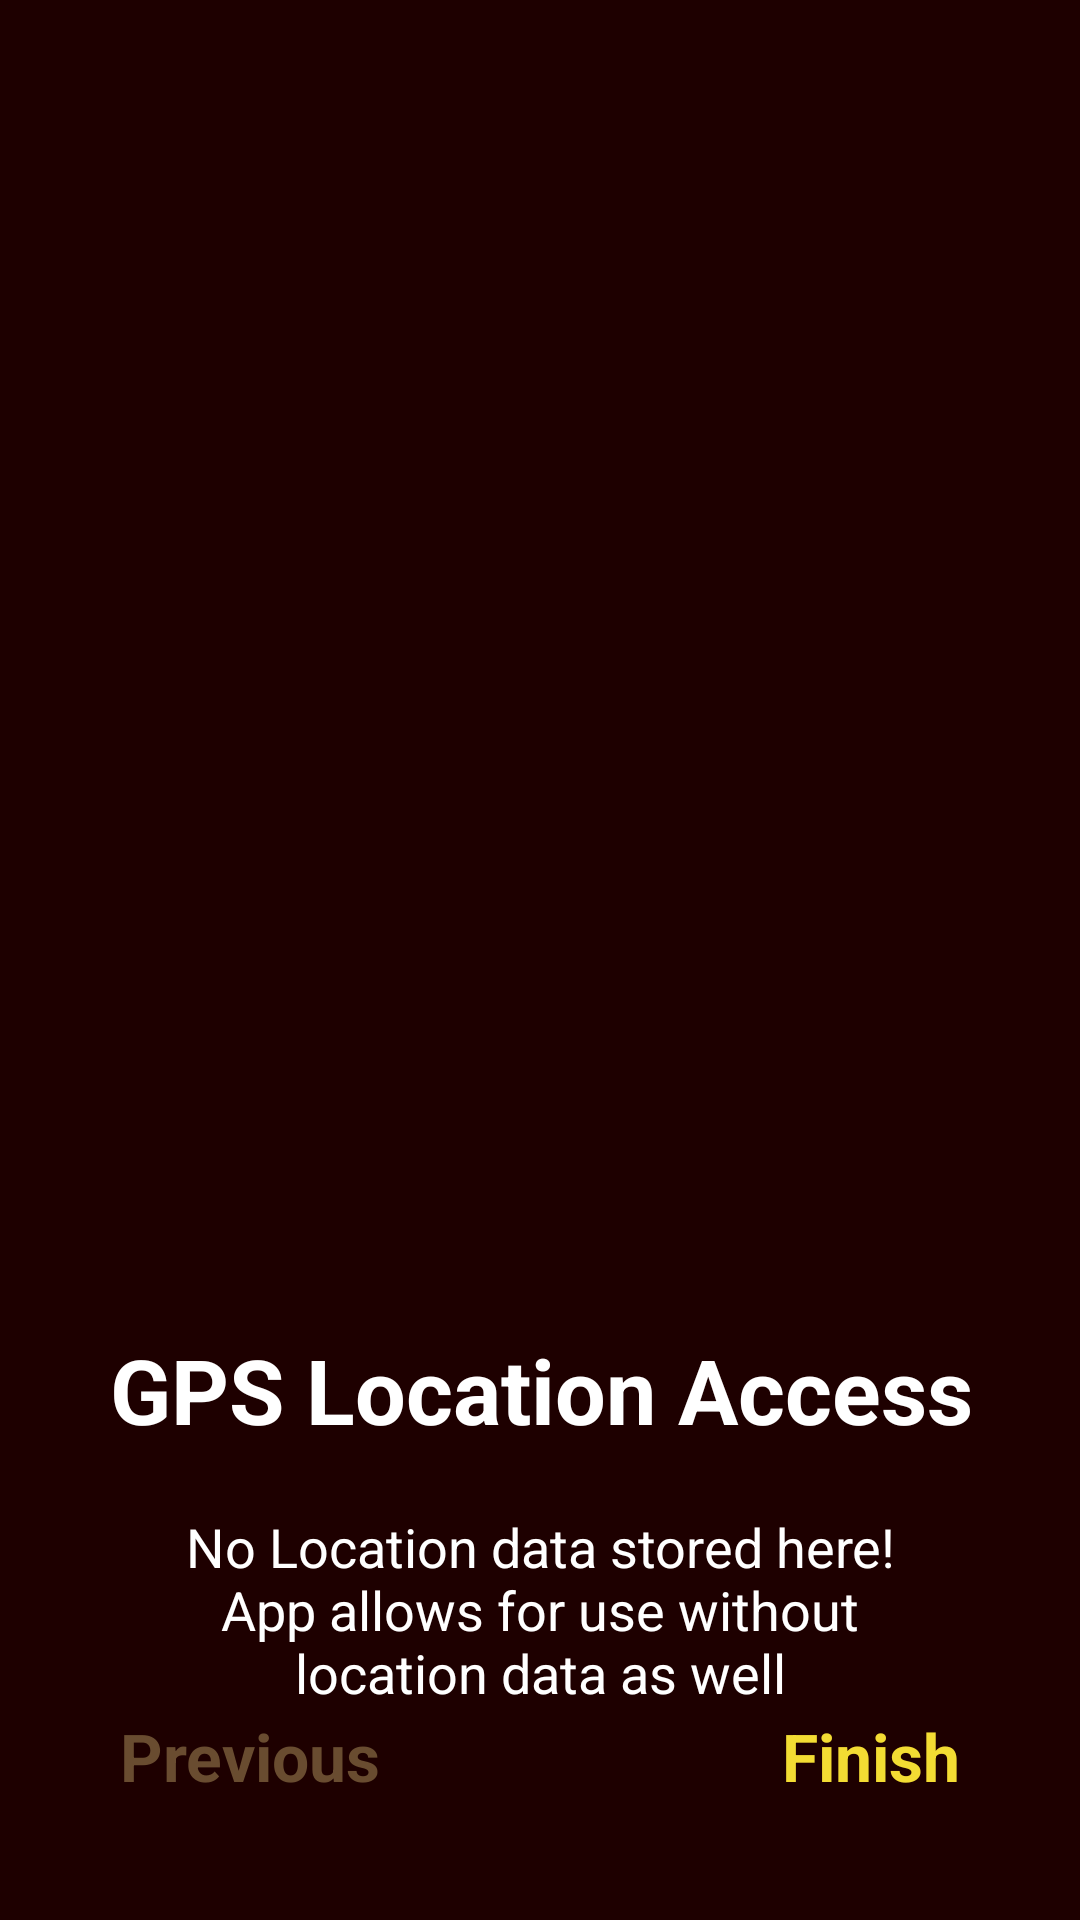

Write the Android layout XML for this screen, with the resource values it uses.
<!-- AndroidManifest.xml: application theme Theme.GeoStereo -->
<!-- res/layout/fragment_third_screen.xml -->
<?xml version="1.0" encoding="utf-8"?>
<layout xmlns:android="http://schemas.android.com/apk/res/android"
    xmlns:app="http://schemas.android.com/apk/res-auto"
    xmlns:tools="http://schemas.android.com/tools"
    tools:context=".onboarding.screens.ThirdScreen">

    <data>

        <variable
            name="viewModel"
            type="com.campfire.geostereo.data.PrimaryViewModel" />

        <variable
            name="thirdScreen"
            type="com.campfire.geostereo.onboarding.screens.ThirdScreen" />
    </data>

    <ScrollView
        android:layout_width="match_parent"
        android:layout_height="match_parent"
        android:fillViewport="true">

        <androidx.constraintlayout.widget.ConstraintLayout
            android:layout_width="match_parent"
            android:layout_height="wrap_content"
            android:background="@color/dark_brown">

            <ImageView
                android:id="@+id/thirdScreenImage"
                android:layout_width="251dp"
                android:layout_height="243dp"
                android:layout_marginTop="150dp"
                android:importantForAccessibility="no"
                android:src="@drawable/onboarding3"
                app:layout_constraintEnd_toEndOf="parent"
                app:layout_constraintStart_toStartOf="parent"
                app:layout_constraintTop_toTopOf="parent" />

            <TextView
                android:id="@+id/thirdScreenTitle"
                android:layout_width="wrap_content"
                android:layout_height="wrap_content"
                android:layout_marginStart="90dp"
                android:layout_marginTop="50dp"
                android:layout_marginEnd="89dp"
                android:text="@string/onBoardingTitle3"
                android:textColor="@color/white"
                android:textSize="30sp"
                android:textStyle="bold"
                app:layout_constraintEnd_toEndOf="parent"
                app:layout_constraintStart_toStartOf="parent"
                app:layout_constraintTop_toBottomOf="@+id/thirdScreenImage" />

            <TextView
                android:id="@+id/thirdScreenDescription"
                android:layout_width="0dp"
                android:layout_height="wrap_content"
                android:layout_marginStart="50dp"
                android:layout_marginTop="20dp"
                android:layout_marginEnd="50dp"
                android:gravity="center"
                android:text="@string/onBoardingBody3"
                android:textColor="@color/white"
                android:textSize="18sp"
                app:layout_constraintEnd_toEndOf="parent"
                app:layout_constraintStart_toStartOf="parent"
                app:layout_constraintTop_toBottomOf="@+id/thirdScreenTitle" />

            <TextView
                android:id="@+id/thirdScreenFinish"
                android:layout_width="wrap_content"
                android:layout_height="wrap_content"
                android:layout_marginEnd="40dp"
                android:layout_marginBottom="40dp"
                android:text="@string/finish"
                android:textColor="@color/yellow"
                android:textSize="22sp"
                android:textStyle="bold"
                app:layout_constraintBottom_toBottomOf="parent"
                app:layout_constraintEnd_toEndOf="parent" />

            <TextView
                android:id="@+id/thirdScreenPrevious"
                android:layout_width="wrap_content"
                android:layout_height="wrap_content"
                android:layout_marginStart="40dp"
                android:layout_marginBottom="40dp"
                android:text="@string/previous"
                android:textColor="@color/light_brown"
                android:textSize="22sp"
                android:textStyle="bold"
                app:layout_constraintBottom_toBottomOf="parent"
                app:layout_constraintStart_toStartOf="parent" />
        </androidx.constraintlayout.widget.ConstraintLayout>
    </ScrollView>
</layout>
<!-- resources referenced by this layout -->
<resources>
  <color name="dark_brown">#1e0000</color>
  <color name="light_brown">#694c30</color>
  <color name="white">#FFFFFFFF</color>
  
      // Custom color palette
  <color name="yellow">#f3dc33</color>
  <string name="finish">Finish</string>
  <string name="onBoardingBody3">No Location data stored here! App allows for use without location data as well</string>
  <string name="onBoardingTitle3">GPS Location Access</string>
  <string name="previous">Previous</string>
  <style name="Theme.GeoStereo" parent="Theme.MaterialComponents.DayNight.DarkActionBar">
          
          <item name="colorPrimary">@color/brown</item>
          <item name="colorPrimaryVariant">@color/dark_brown</item>
          <item name="colorOnPrimary">@color/white</item>
          
          <item name="colorSecondary">@color/yellow</item>
          <item name="colorSecondaryVariant">@color/dark_yellow</item>
          <item name="colorOnSecondary">@color/black</item>
          
          <item name="android:statusBarColor">?attr/colorPrimaryVariant</item>
          
      </style>
  <color name="brown">#3c2408</color>
  <color name="dark_yellow">#bcab00</color>
  <color name="black">#FF000000</color>
</resources>
